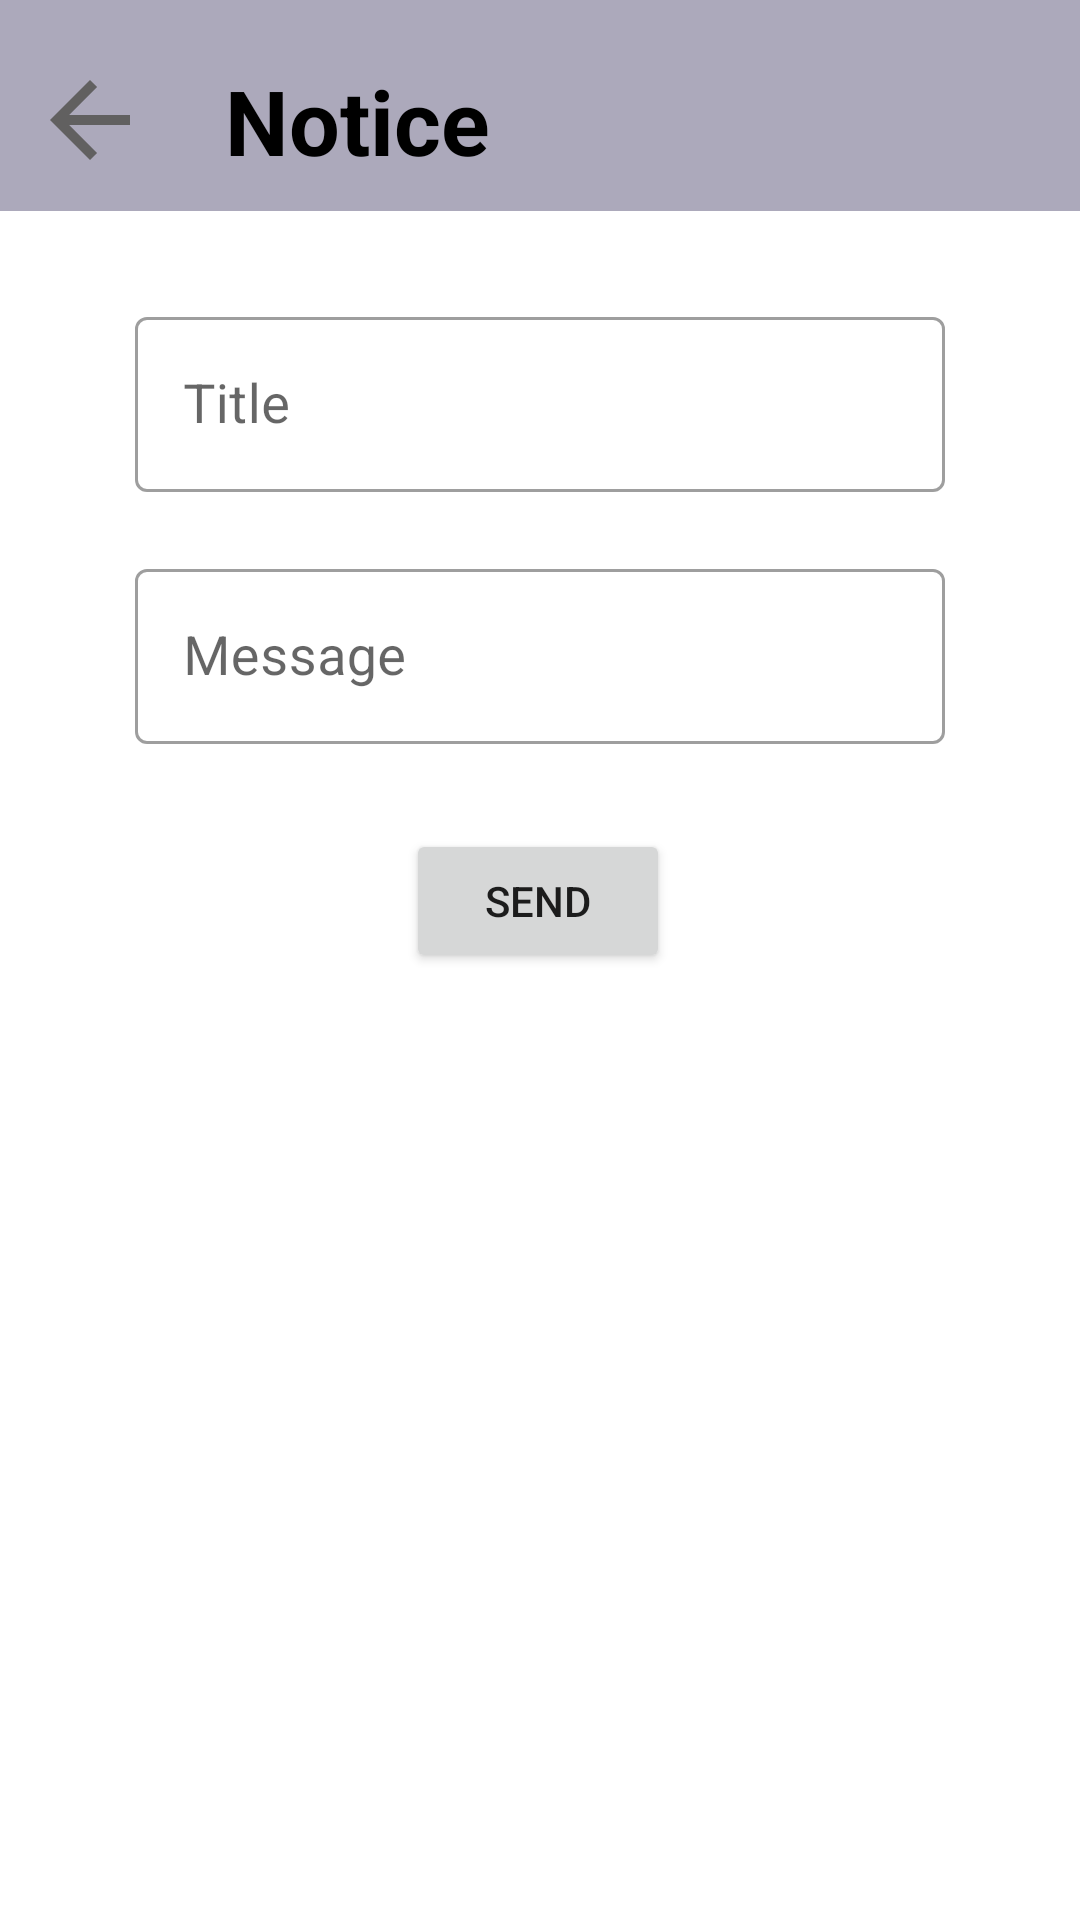

Here is an Android app screen rendered from its layout file. Give the layout XML and the strings, colors and styles it references.
<!-- AndroidManifest.xml: application theme Theme.SocietyManagementApplication -->
<!-- res/layout/fragment_notice.xml -->
<?xml version="1.0" encoding="utf-8"?>
<androidx.constraintlayout.widget.ConstraintLayout xmlns:android="http://schemas.android.com/apk/res/android"
    xmlns:app="http://schemas.android.com/apk/res-auto"
    xmlns:tools="http://schemas.android.com/tools"
    android:layout_width="match_parent"
    android:layout_height="match_parent"
    tools:context=".dashboardActivity.notice.NoticeFragment">

    <View
        android:id="@+id/view"
        android:layout_width="match_parent"
        android:layout_height="0dp"
        app:layout_constraintHeight_percent="0.11"
        android:background="#ACA9BB"
        app:layout_constraintTop_toTopOf="parent"
        app:layout_constraintStart_toStartOf="parent"
        app:layout_constraintEnd_toEndOf="parent"/>

    <androidx.appcompat.widget.AppCompatButton
        android:id="@+id/btn_back"
        android:layout_width="40dp"
        android:layout_height="40dp"
        android:layout_marginStart="10dp"
        android:background="@drawable/ic_baseline_arrow_back_black"
        android:layout_marginTop="20dp"
        app:layout_constraintStart_toStartOf="parent"
        app:layout_constraintTop_toTopOf="parent"
        app:layout_constraintEnd_toStartOf="@id/txt_complains"/>

    <TextView
        android:id="@+id/txt_complains"
        android:layout_width="wrap_content"
        android:layout_height="wrap_content"
        android:text="Notice"
        android:textSize="30dp"
        android:textColor="#000"
        android:textStyle="bold"
        app:layout_constraintTop_toTopOf="parent"
        app:layout_constraintStart_toEndOf="@id/btn_back"
        android:layout_marginTop="20dp"
        android:layout_marginStart="25dp"/>

    <com.google.android.material.textfield.TextInputLayout
        android:id="@+id/complainSubject_TextField"
        style="@style/Widget.MaterialComponents.TextInputLayout.OutlinedBox"
        android:layout_width="0dp"
        android:layout_height="0dp"
        android:layout_marginTop="30sp"
        android:elevation="10sp"
        android:hint="Title"
        app:layout_constraintEnd_toEndOf="parent"
        app:layout_constraintHeight_percent="0.1"
        app:layout_constraintStart_toStartOf="parent"
        app:layout_constraintTop_toBottomOf="@id/view"
        app:layout_constraintWidth_percent="0.75">

        <com.google.android.material.textfield.TextInputEditText
            android:id="@+id/notice_title"
            android:layout_width="match_parent"
            android:layout_height="wrap_content"
            android:layout_marginTop="5dp"
            android:textSize="18sp" />

    </com.google.android.material.textfield.TextInputLayout>

    <com.google.android.material.textfield.TextInputLayout
        android:id="@+id/complainMessage_TextField"
        style="@style/Widget.MaterialComponents.TextInputLayout.OutlinedBox"
        android:layout_width="0dp"
        android:layout_height="0dp"
        android:layout_marginTop="20sp"
        android:elevation="10sp"
        android:hint="Message"
        app:layout_constraintEnd_toEndOf="parent"
        app:layout_constraintHeight_percent="0.1"
        app:layout_constraintStart_toStartOf="parent"
        app:layout_constraintTop_toBottomOf="@id/complainSubject_TextField"
        app:layout_constraintWidth_percent="0.75">

        <com.google.android.material.textfield.TextInputEditText
            android:id="@+id/notice_message"
            android:layout_width="match_parent"
            android:layout_height="wrap_content"
            android:layout_marginTop="5dp"
            android:textSize="18sp" />

    </com.google.android.material.textfield.TextInputLayout>


    <Button
        android:id="@+id/btn_send"
        android:layout_width="wrap_content"
        android:layout_height="wrap_content"
        android:layout_marginTop="28dp"
        android:text="Send"
        app:layout_constraintEnd_toEndOf="parent"
        app:layout_constraintHorizontal_bias="0.498"
        app:layout_constraintStart_toStartOf="parent"
        app:layout_constraintTop_toBottomOf="@id/complainMessage_TextField" />

</androidx.constraintlayout.widget.ConstraintLayout>
<!-- resources referenced by this layout -->
<resources>
  <!-- drawable ic_baseline_arrow_back_black (drawable-v24) -->
  <vector xmlns:android="http://schemas.android.com/apk/res/android"
      android:width="24dp"
      android:height="24dp"
      android:viewportWidth="24"
      android:viewportHeight="24"
      android:autoMirrored="true">
    <path
        android:fillColor="#616060"
        android:pathData="M20,11H7.83l5.59,-5.59L12,4l-8,8 8,8 1.41,-1.41L7.83,13H20v-2z"/>
  </vector>
  <style name="Theme.SocietyManagementApplication" parent="Theme.MaterialComponents.DayNight.DarkActionBar">
          
          <item name="colorPrimary">#445BC3</item>
          <item name="colorPrimaryVariant">#445BC3</item>
          <item name="colorOnPrimary">@color/white</item>
          
          <item name="colorSecondary">#445BC3</item>
          <item name="colorSecondaryVariant">@color/teal_700</item>
          <item name="colorOnSecondary">@color/black</item>
          
          <item name="android:statusBarColor" tools:targetApi="l">#141E27</item>
          
      </style>
  <!-- not gathered from this repository: default colours our renderer supplied (Android Studio template values) -->
  <color name="teal_700">#FF018786</color>
  <color name="black">#FF000000</color>
  <color name="white">#FFFFFFFF</color>
</resources>
